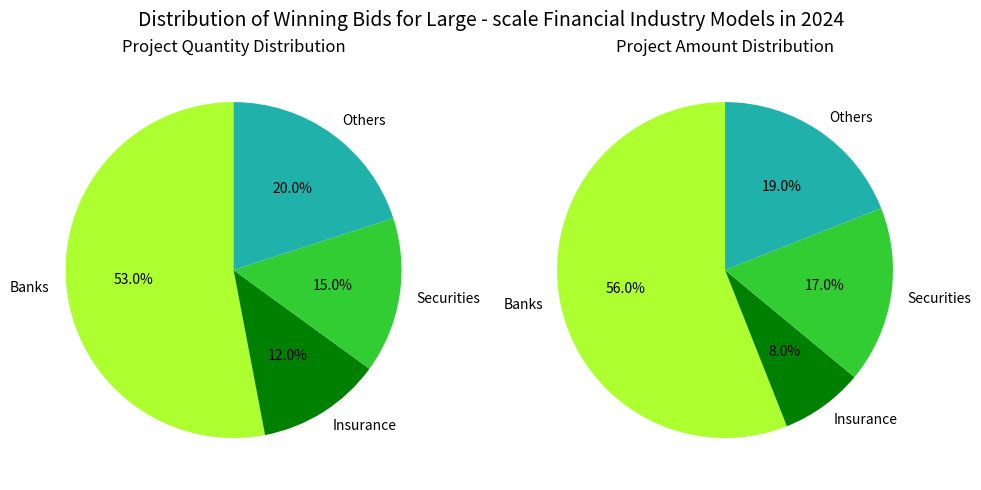

Reproduce this figure in Python.
import matplotlib.pyplot as plt
import numpy as np

# Data definition, project quantity distribution and project amount distribution
labels = ["Banks", "Insurance", "Securities", "Others"]
sizes_quantity = [53, 12, 15, 20]  # Project quantity distribution, roughly simulated
sizes_amount = [56, 8, 17, 19]  # Project amount distribution, roughly simulated
# Color settings, as close to the original image as possible
colors = ["greenyellow", "green", "limegreen", "lightseagreen"]

# Create a canvas and sub - plots
fig, (ax1, ax2) = plt.subplots(1, 2, figsize=(10, 5))

# Draw a pie chart of project quantity distribution
ax1.pie(sizes_quantity, labels=labels, autopct='%1.1f%%', startangle=90, colors=colors)
ax1.set_title('Project Quantity Distribution')

# Draw a pie chart of project amount distribution
ax2.pie(sizes_amount, labels=labels, autopct='%1.1f%%', startangle=90, colors=colors)
ax2.set_title('Project Amount Distribution')

# Add a main title
fig.suptitle('Distribution of Winning Bids for Large - scale Financial Industry Models in 2024', fontsize=14)

plt.tight_layout()
plt.show()
